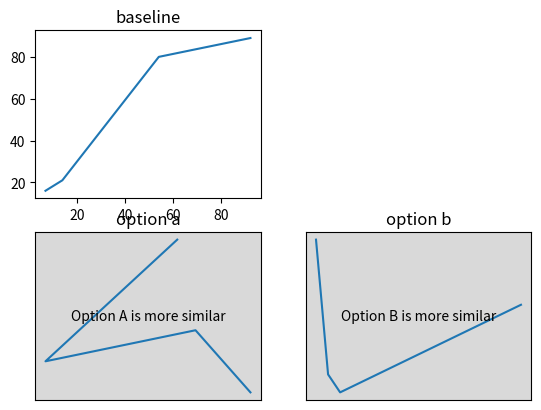

This chart was generated by the following Python code: (Note: this script raises an exception after producing the figure.)
# inspired by Carr et al. 2017 study of emergent language to describe triangles
# try making my own similarity judgments and doing MDS on them like they did in the paper

import random
import math
import numpy as np
import matplotlib.pyplot as plt
from matplotlib.widgets import Button
import os


class LineSegmentStimulus:
    def __init__(self, xys, designation):
        assert xys.shape == (4,2)
        self.xys = xys
        assert type(designation) is str
        self.designation = designation

    def plot(self):
        xs = self.xys[:,0]
        ys = self.xys[:,1]
        plt.plot(xs, ys)

    @staticmethod
    def random(designation):
        xys = np.random.randint(0, 101, (4,2))
        return LineSegmentStimulus(xys, designation)

    def __repr__(self):
        s = "<LineSegmentStimulus:"
        s += f"{self.designation}:"
        for row_i in range(4):
            x,y = self.xys[row_i,:]
            s += f"{x},{y};"
        s += ">"
        return s

    @staticmethod
    def from_str(s):
        beginning = "<LineSegmentStimulus:"
        assert s.startswith(beginning)
        ending = ">"
        assert s.endswith(ending)
        s = s.replace(beginning, "").replace(ending, "")
        designation, s = s.split(":")
        xy_strs = s.split(";")
        assert xy_strs[-1] == ""
        assert len(xy_strs) == 5
        xys = [[float(x) for x in xy.split(",")] for xy in xy_strs[:-1]]
        xys = np.array(xys)
        return LineSegmentStimulus(xys, designation)


class Response:
    def __init__(self, base_stimulus, option_a, option_b, answer):
        self.base_stimulus = base_stimulus
        self.option_a = option_a
        self.option_b = option_b
        self.answer = answer

    def to_record_str(self):
        return f"{self.base_stimulus.designation};;{self.option_a.designation};;{self.option_b.designation};;{self.answer}"


def plot_stimuli(base_stimulus, option_a, option_b):
    plt.subplot(2,2,1)
    base_stimulus.plot()
    plt.title("baseline")

    func_scope_lst = []  # https://stackoverflow.com/questions/15032638/how-to-return-a-value-from-button-press-event-matplotlib

    def select_callback(option):
        plt.close()
        response = Response(base_stimulus, option_a, option_b, answer=option)
        func_scope_lst.append(response)

    plt.subplot(2,2,3)
    option_a.plot()
    plt.title("option a")
    button_a = Button(plt.gca(), "Option A is more similar")
    button_a.on_clicked(lambda event: select_callback("a"))

    plt.subplot(2,2,4)
    option_b.plot()
    plt.title("option b")
    button_b = Button(plt.gca(), "Option B is more similar")
    button_b.on_clicked(lambda event: select_callback("b"))

    plt.show()

    if len(func_scope_lst) == 0:
        return None
    else:
        assert len(func_scope_lst) == 1
        return func_scope_lst[0]


def append_response(response, record_fp):
    with open(record_fp, "a") as f:
        f.write(response.to_record_str() + "\n")


def create_static_stimuli(fp):
    stimuli = [LineSegmentStimulus.random(designation=str(i)) for i in range(2000)]
    with open(fp, "w") as f:
        for stimulus in stimuli:
            f.write(f"{stimulus}\n")


def get_static_stimuli(static_stimuli_fp):
    with open(static_stimuli_fp) as f:
        lines = f.readlines()
    res = []
    for line in lines:
        line = line.strip()
        stimulus = LineSegmentStimulus.from_str(line)
        res.append(stimulus)
    return res


def record_similarity_judgments(static_stimuli_fp, record_fp):
    stimuli = get_static_stimuli(static_stimuli_fp)
    while True:
        base_stimulus, option_a, option_b = random.sample(stimuli, 3)
        response = plot_stimuli(base_stimulus, option_a, option_b)
        answer = response.answer
        if answer not in ["a", "b"]:
            print("invalid answer; skipping")
            continue
        print(f"you chose {answer}")
        append_response(response, record_fp)


if __name__ == "__main__":
    record_fp = "SubjectiveSimilarityJudgments.txt"
    static_stimuli_fp = "SubjectiveSimilarityStaticStimuli.txt"

    if not os.path.exists(record_fp):
        open(record_fp, "w").close()
    if not os.path.exists(static_stimuli_fp):
        create_static_stimuli(static_stimuli_fp)

    record_similarity_judgments(static_stimuli_fp, record_fp)
